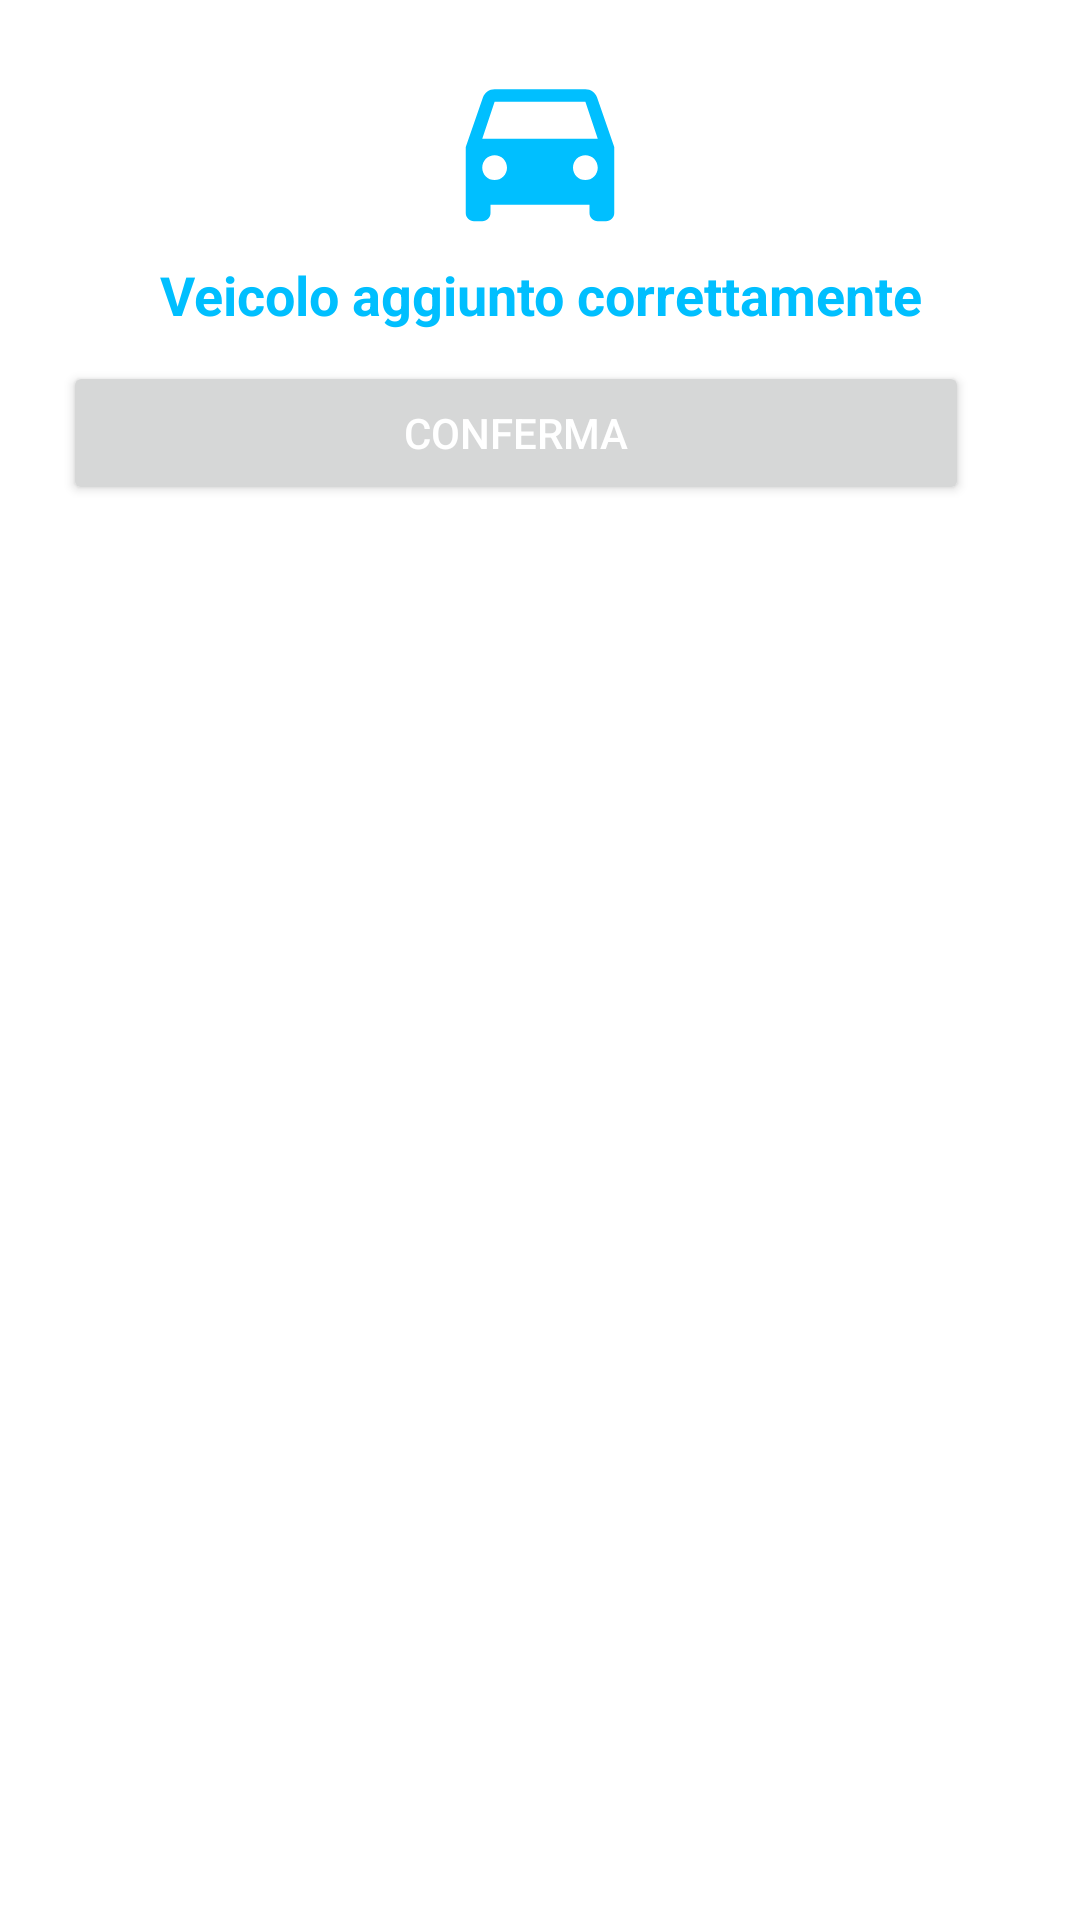

Reconstruct the res/layout file that produces this screen, plus the resources it refers to.
<!-- AndroidManifest.xml: application theme Theme.EasyMove -->
<!-- res/layout/custom_layout_dialog2.xml -->
<?xml version="1.0" encoding="utf-8"?>
<RelativeLayout xmlns:android="http://schemas.android.com/apk/res/android"
    xmlns:app="http://schemas.android.com/apk/res-auto"
    android:layout_width="match_parent"
    android:layout_height="wrap_content"
    android:background="@drawable/dialog_background"
    android:padding="16dp">

    <ImageView
        android:id="@+id/imageView2"
        android:layout_width="match_parent"
        android:layout_height="66dp"
        android:layout_centerHorizontal="true"
        app:srcCompat="@drawable/baseline_directions_car_24" />

    <TextView
        android:id="@+id/textView2"
        android:layout_width="match_parent"
        android:layout_height="wrap_content"
        android:layout_below="@+id/imageView2"
        android:layout_marginTop="4dp"
        android:text="Veicolo aggiunto correttamente"
        android:textAlignment="center"
        android:textColor="@color/app_theme"
        android:textSize="18dp"
        android:textStyle="bold" />

    <LinearLayout
        android:layout_width="match_parent"
        android:layout_height="wrap_content"
        android:layout_below="@+id/textView2"
        android:layout_marginTop="5dp"
        android:orientation="horizontal"
        android:padding="5dp">

        <Button
            android:id="@+id/btnOK"
            android:layout_width="wrap_content"
            android:layout_height="wrap_content"
            android:layout_marginEnd="16dp"
            android:layout_weight="1"
            android:text="CONFERMA"
            android:textColor="@color/white" />


    </LinearLayout>


</RelativeLayout>
<!-- resources referenced by this layout -->
<resources>
  <color name="app_theme">#00bfff</color>
  <color name="white">#FFFFFFFF</color>
  <!-- drawable baseline_directions_car_24 (drawable) -->
  <vector android:height="24dp" android:tint="#00BFFF"
      android:viewportHeight="24" android:viewportWidth="24"
      android:width="24dp" xmlns:android="http://schemas.android.com/apk/res/android">
      <path android:fillColor="@android:color/white" android:pathData="M18.92,6.01C18.72,5.42 18.16,5 17.5,5h-11c-0.66,0 -1.21,0.42 -1.42,1.01L3,12v8c0,0.55 0.45,1 1,1h1c0.55,0 1,-0.45 1,-1v-1h12v1c0,0.55 0.45,1 1,1h1c0.55,0 1,-0.45 1,-1v-8l-2.08,-5.99zM6.5,16c-0.83,0 -1.5,-0.67 -1.5,-1.5S5.67,13 6.5,13s1.5,0.67 1.5,1.5S7.33,16 6.5,16zM17.5,16c-0.83,0 -1.5,-0.67 -1.5,-1.5s0.67,-1.5 1.5,-1.5 1.5,0.67 1.5,1.5 -0.67,1.5 -1.5,1.5zM5,11l1.5,-4.5h11L19,11L5,11z"/>
  </vector>
  <!-- drawable dialog_background (drawable) -->
  <?xml version="1.0" encoding="utf-8"?>
      <shape
          xmlns:android="http://schemas.android.com/apk/res/android"
          android:shape="rectangle"
          >
  
          <corners android:radius="20dp" />
          <solid android:color="@color/white" />
  
      </shape>
  <style name="Theme.EasyMove" parent="Theme.MaterialComponents.DayNight.NoActionBar">
          
          <item name="colorPrimary">@color/app_theme</item>
          <item name="colorPrimaryVariant">@color/app_theme</item>
          <item name="colorOnPrimary">@color/white</item>
          
          <item name="colorSecondary">#008FBF</item>
          <item name="colorSecondaryVariant">#008FBF</item>
          <item name="android:textColor">@color/black</item>
  
          
          <item name="android:statusBarColor">?attr/colorPrimaryVariant</item>
          
      </style>
  <color name="black">#FF000000</color>
</resources>
